Run: headless pygame with SDL's dummy video driver; simulated clock (each Clock.tick advances the game by its frame time, no real sleeping); random seed 0; keys injected as events and as key.get_pressed() state; no mouse input; restart key R tapped at the start of phases 3 and 4.
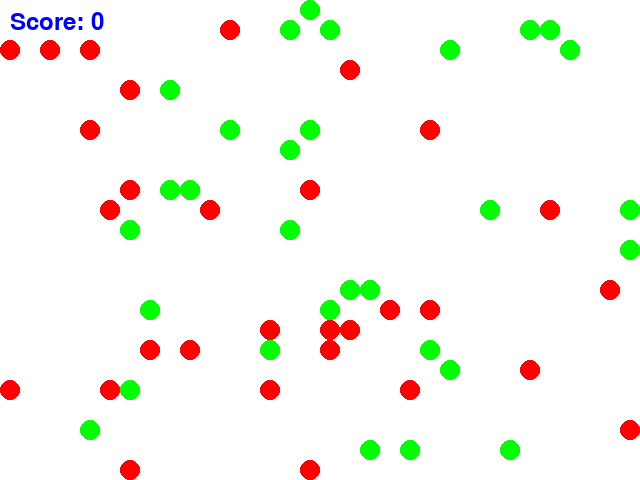
Frame 1 of 4 · flips 1–60 · no input
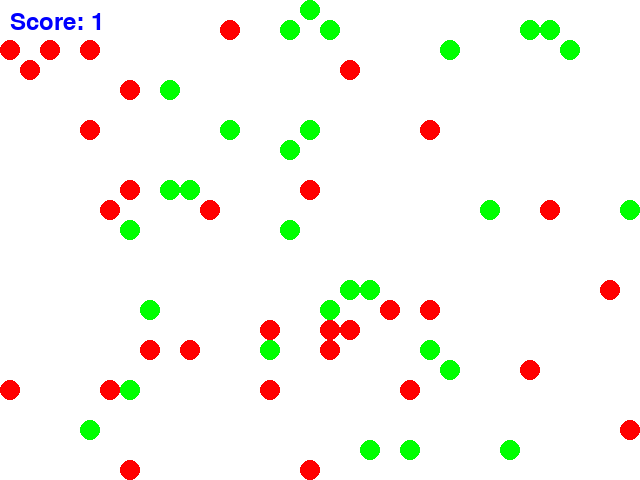
Frame 2 of 4 · flips 61–180 · tapped SPACE, RETURN · held RIGHT (→), D
Frame 3 of 4 · flips 181–300 · tapped R · held DOWN (↓), S · screen unchanged from frame 2, image omitted
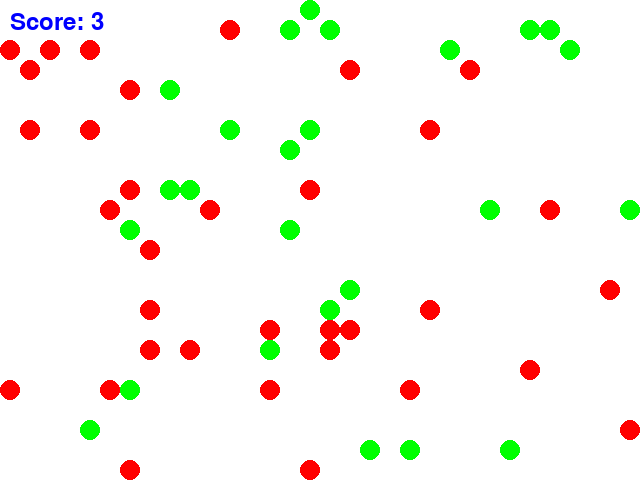
Frame 4 of 4 · flips 301–420 · tapped R · held LEFT (←), A, UP (↑), W

The pygame program that drew these frames:


import pygame
import sys
import random

WIDTH, HEIGHT = 640, 480
GRID_SIZE = 20
GRID_WIDTH = WIDTH // GRID_SIZE
GRID_HEIGHT = HEIGHT // GRID_SIZE
FPS = 60
CIRCLE_RADIUS = 10

BLUE = (0, 0, 255)
WHITE = (255, 255, 255)
RED = (255, 0, 0)
GREEN = (0, 255, 0)


class Game:
    def __init__(self):
        pygame.init()
        self.screen = pygame.display.set_mode((WIDTH, HEIGHT))
        pygame.display.set_caption("WaterWorld Game")
        self.clock = pygame.time.Clock()
        self.game_over = False
        self.score = 0
        self.player = Agent()
        self.circles = pygame.sprite.Group()
        self.red_circles = pygame.sprite.Group()
        self.green_circles = pygame.sprite.Group()
        self.spawn_initial_circles()
        
    def spawn_initial_circles(self):
        for _ in range(GRID_WIDTH):
            self.spawn_circle(RED)
            self.spawn_circle(GREEN)
        
    def spawn_circle(self, color):
        circle = Circle(color)
        circle.rect.topleft = random.randint(0, GRID_WIDTH) * GRID_SIZE, random.randint(0, GRID_HEIGHT) * GRID_SIZE
        self.circles.add(circle)
        if color == RED:
            self.red_circles.add(circle)
        else:
            self.green_circles.add(circle)
    
    def update_circles(self):
        for circle in self.circles:
            if pygame.sprite.collide_rect(self.player, circle):
                if circle.color == GREEN:
                    self.score += 1
                else:
                    self.score -= 1
                self.circles.remove(circle)
                self.spawn_circle(random.choice([RED, GREEN]))
                break
        
        if len(self.green_circles) == 0:
            self.game_over = True
            
        
    def reset_game(self):
        self.score = 0
        self.spawn_initial_circles()
        self.player.reset()
        self.game_over = False
        
    def handle_events(self, event):
        for event in pygame.event.get():
            if event.type == pygame.QUIT:
                pygame.quit()
                sys.exit()
            if event.type == pygame.KEYDOWN:
                if event.key == pygame.K_r and self.game_over:
                    self.reset_game()
    
    def render_game(self):
        self.screen.fill(WHITE)
        self.circles.draw(self.screen)
        
        font = pygame.font.Font(None, 36)
        text = font.render(f"Score: {self.score}", True, BLUE)
        self.screen.blit(text, (10, 10))
        
        if self.game_over:
            self.show_message("Game Over!")
        
        pygame.display.flip()
        
    def show_message(self, message, size=36):
        font = pygame.font.Font(None, size)
        text = font.render(message, True, BLUE)
        text_rect = text.get_rect(center=(WIDTH // 2, HEIGHT // 2))
        self.screen.blit(text, text_rect)
        
    def run(self, event):
        self.handle_events(event)
        
        if not self.game_over:
            keys = pygame.key.get_pressed()
            if keys[pygame.K_LEFT]:
                self.player.move("left")
            if keys[pygame.K_RIGHT]:
                self.player.move("right")
            if keys[pygame.K_UP]:
                self.player.move("up")
            if keys[pygame.K_DOWN]:
                self.player.move("down")
                
            self.update_circles()
        
        self.render_game()
        self.clock.tick(FPS)
        return True

class Agent(pygame.sprite.Sprite):
    def __init__(self):
        super().__init__()
        self.image = pygame.Surface((CIRCLE_RADIUS * 2, CIRCLE_RADIUS * 2), pygame.SRCALPHA)
        pygame.draw.circle(self.image, BLUE, (CIRCLE_RADIUS, CIRCLE_RADIUS), CIRCLE_RADIUS)
        self.rect = self.image.get_rect()
        self.rect.topleft = (GRID_WIDTH // 2 * GRID_SIZE, GRID_HEIGHT // 2 * GRID_SIZE)

    def reset(self):
        self.rect.topleft = (GRID_WIDTH // 2 * GRID_SIZE, GRID_HEIGHT // 2 * GRID_SIZE)

    def move(self, direction):
        if direction == "left":
            self.rect.x -= GRID_SIZE
        elif direction == "right":
            self.rect.x += GRID_SIZE
        elif direction == "up":
            self.rect.y -= GRID_SIZE
        elif direction == "down":
            self.rect.y += GRID_SIZE

    def update(self):
        pass


class Circle(pygame.sprite.Sprite):
    def __init__(self, color):
        super().__init__()
        self.color = color
        self.image = pygame.Surface((CIRCLE_RADIUS * 2, CIRCLE_RADIUS * 2), pygame.SRCALPHA)
        pygame.draw.circle(self.image, color, (CIRCLE_RADIUS, CIRCLE_RADIUS), CIRCLE_RADIUS)
        self.rect = self.image.get_rect()

    def reset(self):
        self.rect.topleft = random.randint(0, GRID_WIDTH) * GRID_SIZE, random.randint(0, GRID_HEIGHT) * GRID_SIZE

    def update(self):
        pass

    def move_smoothly(self):
        self.rect.x += random.randint(-1, 1) * GRID_SIZE
        self.rect.y += random.randint(-1, 1) * GRID_SIZE


if __name__ == "__main__":
    game = Game()
    running = True
    while running:
        event = pygame.event.poll()
        if event.type == pygame.QUIT:
            running = False
        running = game.run(event)
    pygame.quit()
